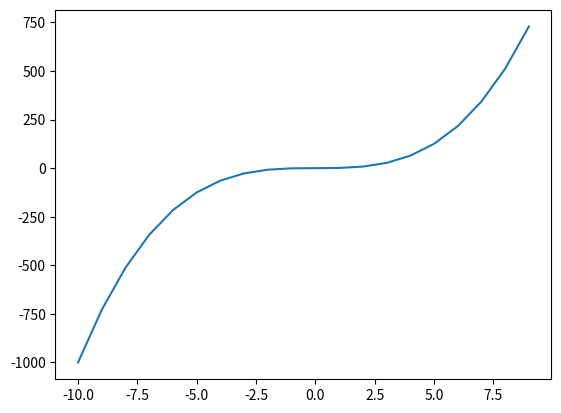

This figure's Python source:
import matplotlib.pyplot as plt
import numpy as np
x = np.arange(-10, 10, 1)
y=x*x*x
plt.plot(x, y)
plt.show()